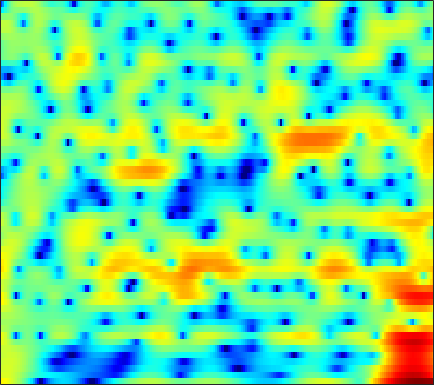

Data behind this chart, as committed beside it:
6.2884, 6.0193, 5.5976, 5.0912, 4.6611, 4.0063, 3.2486, 2.6092, 1.6565, 0.56901, -0.68005, -1.7344, -3.3426, -5.2675, -6.9909, -9.7555, -13.507, -17.517, -25.558, -22.986, -17.096, -14.46, -12.127, -10.563
4.195, 4.269, 4.257, 4.122, 3.944, 3.61, 3.171, 2.777, 2.173, 1.488, 0.7296, 0.1262, -0.7077, -1.553, -2.174, -2.961, -3.677, -4.16, -4.721, -5.193, -5.585, -5.836, -6.134, -6.407
3.655, 3.828, 3.959, 3.979, 3.924, 3.757, 3.488, 3.227, 2.799, 2.284, 1.684, 1.183, 0.4469, -0.3639, -1.016, -1.95, -2.958, -3.767, -4.919, -6.165, -7.507, -8.579, -10.07, -11.59
3.352, 3.576, 3.784, 3.887, 3.894, 3.811, 3.622, 3.414, 3.056, 2.597, 2.041, 1.556, 0.8192, -0.02566, -0.7323, -1.782, -2.965, -3.948, -5.402, -7.058, -8.945, -10.54, -12.95, -15.66
2.945, 3.206, 3.443, 3.562, 3.581, 3.52, 3.358, 3.179, 2.865, 2.471, 1.997, 1.594, 0.9818, 0.2932, -0.2759, -1.103, -2.019, -2.753, -3.795, -4.91, -6.09, -7.004, -8.248, -9.505
3.345, 3.416, 3.416, 3.31, 3.176, 2.944, 2.663, 2.431, 2.098, 1.752, 1.382, 1.083, 0.6531, 0.1833, -0.2071, -0.7598, -1.346, -1.798, -2.418, -3.04, -3.663, -4.137, -4.793, -5.497
4.653, 4.361, 3.755, 2.922, 2.191, 1.165, 0.2605, -0.2001, -0.4381, -0.3451, -0.1383, -0.03313, -0.05897, -0.3173, -0.665, -1.294, -2.045, -2.567, -3.063, -3.189, -2.98, -2.676, -2.231, -1.858
5.09, 4.614, 3.559, 1.86, 0.01314, -3.608, -9.778, -15.33, -8.902, -4.217, -1.783, -0.7862, -0.2437, -0.4427, -1.073, -2.645, -5.371, -8.754, -17.83, -14.23, -7.02, -4.052, -1.465, 0.2395
2.275, 2.185, 1.856, 1.311, 0.816, 0.1334, -0.4326, -0.7042, -0.8242, -0.7347, -0.5713, -0.4868, -0.5028, -0.7, -0.9703, -1.427, -1.925, -2.248, -2.475, -2.381, -1.95, -1.475, -0.7862, -0.1344
1.286, 1.39, 1.419, 1.356, 1.251, 1.065, 0.8632, 0.7135, 0.5204, 0.3291, 0.1414, 0.003388, -0.1773, -0.365, -0.523, -0.7328, -0.9119, -1.009, -1.073, -1.078, -1.018, -0.9456, -0.8094, -0.6646
1.934, 2.058, 2.098, 2.034, 1.929, 1.733, 1.494, 1.294, 1.008, 0.7188, 0.4081, 0.175, -0.1483, -0.4636, -0.6819, -0.9493, -1.171, -1.304, -1.412, -1.441, -1.414, -1.379, -1.335, -1.285
3.841, 3.755, 3.504, 3.135, 2.8, 2.318, 1.825, 1.464, 1.025, 0.6182, 0.2167, -0.1183, -0.6274, -1.206, -1.682, -2.336, -2.928, -3.237, -3.378, -3.186, -2.768, -2.411, -1.98, -1.704
6.333, 5.833, 4.946, 3.782, 2.765, 1.316, -0.03635, -0.7553, -1.142, -1.014, -0.7721, -0.7079, -0.9608, -1.73, -2.759, -4.867, -8.242, -11.94, -14.06, -8.966, -5.174, -3.28, -1.615, -0.6852
6.311, 5.579, 4.228, 2.308, 0.3407, -3.405, -9.816, -20.05, -11.37, -5.678, -2.962, -1.83, -1.052, -0.9806, -1.328, -2.152, -3.195, -3.808, -3.95, -3.077, -1.743, -0.7815, 0.2487, 0.8933
3.857, 3.457, 2.651, 1.584, 0.6409, -0.631, -1.734, -2.278, -2.519, -2.262, -1.779, -1.438, -1.045, -0.768, -0.6514, -0.6181, -0.6197, -0.6169, -0.5527, -0.4476, -0.2753, -0.125, 0.005274, 0.1174
3.322, 3.184, 2.746, 2.079, 1.482, 0.6353, -0.1412, -0.6136, -1.045, -1.222, -1.149, -0.9607, -0.6966, -0.4234, -0.2244, -0.01794, 0.08755, 0.1202, 0.08848, -0.01828, -0.2271, -0.4465, -0.8149, -1.234
5.493, 5.146, 4.362, 3.224, 2.149, 0.3882, -1.615, -3.033, -4.226, -4.127, -3.125, -2.223, -1.123, -0.296, 0.1456, 0.5474, 0.7487, 0.758, 0.6266, 0.3422, -0.1535, -0.6871, -1.599, -2.953
7.375, 6.776, 5.668, 4.139, 2.657, 0.06022, -3.568, -7.276, -12.44, -9.592, -5.636, -3.808, -2.213, -1.288, -0.9332, -0.7486, -0.7609, -0.8472, -1.093, -1.414, -1.805, -2.208, -2.935, -4.077
6.867, 6.36, 5.522, 4.473, 3.567, 2.235, 0.8312, -0.1448, -1.183, -1.883, -2.309, -2.557, -3.023, -3.695, -4.335, -5.362, -6.499, -7.187, -7.721, -7.717, -7.304, -6.87, -6.314, -5.757
5.828, 5.595, 5.187, 4.658, 4.183, 3.464, 2.667, 2.005, 1.089, 0.08735, -1.053, -2.006, -3.523, -5.454, -7.231, -10.33, -14.88, -20.3, -28.79, -19.51, -14.95, -12.69, -10.49, -8.607
4.152, 4.333, 4.45, 4.418, 4.283, 3.959, 3.481, 3.023, 2.26, 1.33, 0.1949, -0.811, -2.375, -4.261, -5.919, -8.385, -11.14, -13.13, -15.16, -16.36, -16.76, -16.53, -14.75, -11.99
1.646, 2.456, 3.2, 3.638, 3.795, 3.808, 3.622, 3.371, 2.884, 2.242, 1.431, 0.6959, -0.4284, -1.763, -2.892, -4.54, -6.404, -7.948, -10.26, -13.15, -17.06, -20.29, -18.5, -13.13
0.4187, 1.265, 2.025, 2.454, 2.62, 2.688, 2.625, 2.516, 2.306, 2.01, 1.633, 1.268, 0.6649, -0.06508, -0.7228, -1.718, -2.821, -3.712, -4.895, -6.012, -6.848, -7.176, -6.972, -6.223
1.685, 1.771, 1.706, 1.449, 1.163, 0.753, 0.4537, 0.3702, 0.4821, 0.7536, 1.049, 1.224, 1.302, 1.192, 0.9765, 0.5058, -0.1308, -0.7075, -1.569, -2.448, -3.283, -3.795, -4.249, -4.286
3.406, 2.909, 1.947, 0.5466, -0.9018, -3.417, -6.089, -6.649, -4.485, -1.732, 0.341, 1.46, 2.467, 2.982, 3.117, 2.974, 2.487, 1.915, 0.8425, -0.5745, -2.396, -4.052, -6.611, -8.573
2.76, 2.301, 1.406, 0.08735, -1.254, -3.576, -5.923, -6.343, -4.231, -1.512, 0.6517, 1.847, 2.968, 3.62, 3.829, 3.791, 3.373, 2.822, 1.749, 0.2144, -1.868, -3.877, -7.344, -10.71
-0.5786, -0.4382, -0.3667, -0.4388, -0.5351, -0.6528, -0.6183, -0.425, 0.07336, 0.7746, 1.514, 2.026, 2.567, 2.916, 3.025, 2.959, 2.663, 2.279, 1.571, 0.6515, -0.4329, -1.293, -2.404, -3.325
-4.294, -3.37, -2.37, -1.57, -1.073, -0.4878, 0.03623, 0.4213, 0.9198, 1.397, 1.833, 2.113, 2.401, 2.567, 2.611, 2.539, 2.329, 2.081, 1.638, 1.089, 0.4551, -0.06214, -0.7633, -1.5
-6.358, -5.101, -3.731, -2.586, -1.851, -0.9866, -0.2379, 0.2634, 0.8583, 1.355, 1.77, 2.011, 2.244, 2.361, 2.375, 2.303, 2.123, 1.931, 1.608, 1.227, 0.7982, 0.4391, -0.06711, -0.6268
-6.128, -5.317, -4.237, -3.199, -2.445, -1.509, -0.6394, -0.06094, 0.628, 1.203, 1.657, 1.912, 2.129, 2.218, 2.188, 2.043, 1.795, 1.563, 1.221, 0.8819, 0.5763, 0.3747, 0.1155, -0.1331
-6.691, -6.239, -5.295, -4.152, -3.267, -2.115, -1.064, -0.3395, 0.516, 1.255, 1.828, 2.148, 2.397, 2.426, 2.3, 1.914, 1.323, 0.7743, 0.01209, -0.612, -0.8876, -0.8104, -0.4624, -0.02703
-13.98, -12.43, -9.008, -6.346, -4.876, -3.355, -2.12, -1.257, -0.1352, 0.9267, 1.879, 2.441, 2.942, 3.063, 2.887, 2.215, 0.9409, -0.53, -3.383, -7.337, -8.833, -6.187, -2.58, -0.1664
-10.47, -10.13, -8.603, -7.511, -7.174, -7.364, -7.606, -7.161, -5.269, -2.849, -0.6926, 0.5654, 1.767, 2.416, 2.552, 2.263, 1.419, 0.3987, -1.464, -3.426, -3.939, -2.774, -0.6281, 1.236
-4.2, -4.75, -5.524, -6.587, -7.851, -10.59, -15.31, -17.61, -11.53, -6.643, -3.509, -1.851, -0.2989, 0.7202, 1.186, 1.506, 1.535, 1.447, 1.262, 1.142, 1.216, 1.414, 1.837, 2.284
-1.824, -2.157, -2.706, -3.347, -3.886, -4.537, -4.948, -4.896, -4.317, -3.362, -2.259, -1.509, -0.6558, -0.0028, 0.3765, 0.747, 1.01, 1.16, 1.35, 1.544, 1.752, 1.886, 2.052, 2.136
0.1022, 0.09002, -0.05262, -0.3017, -0.5098, -0.7905, -1.007, -1.079, -1.079, -0.9613, -0.8092, -0.6801, -0.5309, -0.4424, -0.4006, -0.3483, -0.2282, -0.07567, 0.2383, 0.6493, 1.082, 1.394, 1.679, 1.808
2.115, 2.228, 2.156, 1.871, 1.564, 1.077, 0.6036, 0.2721, -0.07654, -0.3172, -0.5436, -0.7333, -1.119, -1.698, -2.289, -3.163, -3.826, -3.838, -3.075, -1.746, -0.3706, 0.5174, 1.409, 1.923
3.642, 3.571, 3.146, 2.365, 1.547, 0.2251, -1.209, -2.153, -2.86, -2.89, -2.557, -2.418, -2.632, -3.512, -4.807, -7.886, -14.84, -39.52, -11.23, -5.328, -2.004, -0.3518, 1.197, 2.138
3.882, 3.577, 2.784, 1.476, 0.05075, -2.68, -7.069, -12.94, -21.4, -10.2, -6.104, -4.509, -3.442, -3.245, -3.503, -4.206, -4.827, -4.856, -4.096, -2.746, -1.318, -0.3329, 0.7215, 1.539
3.667, 3.433, 2.83, 1.874, 0.91, -0.6751, -2.449, -3.633, -4.377, -4.013, -3.142, -2.517, -1.924, -1.638, -1.574, -1.651, -1.767, -1.838, -1.863, -1.757, -1.579, -1.371, -1.05, -0.5861
3.453, 3.453, 3.272, 2.896, 2.509, 1.919, 1.31, 0.9128, 0.4932, 0.2278, 0.0862, 0.01507, -0.1216, -0.3202, -0.5299, -0.9123, -1.415, -1.88, -2.61, -3.486, -4.461, -5.222, -5.907, -5.839
3.119, 3.283, 3.358, 3.297, 3.182, 2.952, 2.666, 2.43, 2.091, 1.738, 1.361, 1.049, 0.5913, 0.05904, -0.4105, -1.123, -1.982, -2.746, -4.001, -5.7, -8.13, -10.93, -17.82, -25.52
2.618, 2.808, 2.953, 3.002, 2.985, 2.892, 2.729, 2.554, 2.265, 1.893, 1.423, 1.001, 0.3606, -0.388, -1.014, -1.899, -2.818, -3.517, -4.454, -5.426, -6.465, -7.242, -7.963, -7.793
1.776, 1.876, 1.967, 2.019, 2.036, 2.038, 1.995, 1.921, 1.739, 1.427, 0.9496, 0.4703, -0.3719, -1.446, -2.373, -3.735, -5.019, -5.707, -6.011, -5.636, -4.905, -4.24, -3.345, -2.415
-0.4668, -0.5837, -0.7091, -0.7419, -0.672, -0.4527, -0.156, 0.0636, 0.2445, 0.2399, -0.006254, -0.3944, -1.261, -2.612, -4.045, -6.874, -11.56, -17.54, -15.86, -9.009, -5.076, -3.055, -1.009, 0.55
-5.793, -6.482, -7.584, -8.363, -8.233, -7.081, -5.497, -4.429, -3.325, -2.625, -2.309, -2.313, -2.593, -3.207, -3.92, -5.133, -6.412, -6.982, -6.426, -4.596, -2.463, -0.9774, 0.7159, 2.085
-11.13, -12.24, -15.53, -23.68, -25.8, -15.34, -10.72, -8.656, -6.869, -5.825, -5.22, -4.919, -4.587, -4.268, -4.02, -3.622, -3.155, -2.702, -1.939, -1.005, 0.01439, 0.7861, 1.738, 2.594
-10.05, -9.774, -9.824, -9.909, -9.663, -8.911, -8.028, -7.515, -7.259, -7.506, -8.061, -8.366, -8.097, -6.817, -5.484, -3.751, -2.234, -1.257, -0.1631, 0.7342, 1.466, 1.897, 2.37, 2.739
-4.562, -4.09, -3.607, -3.281, -3.129, -3.087, -3.26, -3.633, -4.655, -6.626, -10.29, -15.93, -22.8, -10.19, -6.163, -2.771, -0.5203, 0.6946, 1.833, 2.56, 2.911, 2.947, 2.744, 2.274
-1.157, -0.6594, -0.1238, 0.2433, 0.3834, 0.4065, 0.2169, -0.09751, -0.7477, -1.615, -2.551, -3.026, -2.985, -2.047, -1.016, 0.3891, 1.567, 2.229, 2.814, 3.037, 2.854, 2.456, 1.464, -0.223
-1.456, -0.7859, -0.09956, 0.3774, 0.6184, 0.7961, 0.808, 0.7345, 0.5713, 0.3856, 0.2272, 0.1806, 0.2616, 0.503, 0.7595, 1.121, 1.426, 1.567, 1.601, 1.394, 0.9473, 0.4306, -0.5322, -1.805
-1.354, -0.6619, 0.03436, 0.5118, 0.7541, 0.9351, 0.9949, 0.9895, 0.9366, 0.8655, 0.8262, 0.8177, 0.8609, 0.94, 0.9985, 1.047, 1.02, 0.9304, 0.6684, 0.2422, -0.3386, -0.8775, -1.647, -2.373
0.3347, 0.7835, 1.211, 1.458, 1.526, 1.486, 1.342, 1.184, 0.9495, 0.748, 0.6493, 0.6589, 0.759, 0.9201, 1.039, 1.14, 1.107, 0.9608, 0.5664, -0.06933, -0.9863, -1.842, -3.14, -4.443
2.488, 2.646, 2.727, 2.635, 2.437, 1.997, 1.339, 0.713, -0.2042, -1.02, -1.441, -1.336, -0.7393, 0.09334, 0.693, 1.3, 1.61, 1.611, 1.3, 0.5756, -0.6409, -1.944, -4.441, -8.44
2.972, 2.963, 2.871, 2.623, 2.296, 1.571, 0.3743, -0.9455, -3.565, -7.794, -13.29, -10.98, -5.491, -2.083, -0.4097, 1.061, 1.887, 2.168, 2.142, 1.693, 0.8503, -0.03327, -1.533, -3.245
0.2564, 0.2939, 0.4651, 0.6363, 0.6579, 0.421, -0.2077, -0.9852, -2.487, -4.265, -5.37, -4.916, -3.091, -1.145, 0.03728, 1.184, 1.871, 2.133, 2.174, 1.931, 1.477, 1.042, 0.4093, -0.1785
-6.741, -6.008, -4.091, -2.272, -1.238, -0.2855, 0.2492, 0.425, 0.4857, 0.463, 0.5245, 0.6772, 1.044, 1.488, 1.795, 2.075, 2.165, 2.091, 1.825, 1.398, 0.8578, 0.4207, -0.1142, -0.5364
-14.84, -11.19, -6.24, -3.093, -1.445, 0.1344, 1.195, 1.748, 2.267, 2.587, 2.791, 2.885, 2.943, 2.915, 2.818, 2.564, 2.138, 1.678, 0.8811, -0.1275, -1.31, -2.22, -3.237, -3.756
